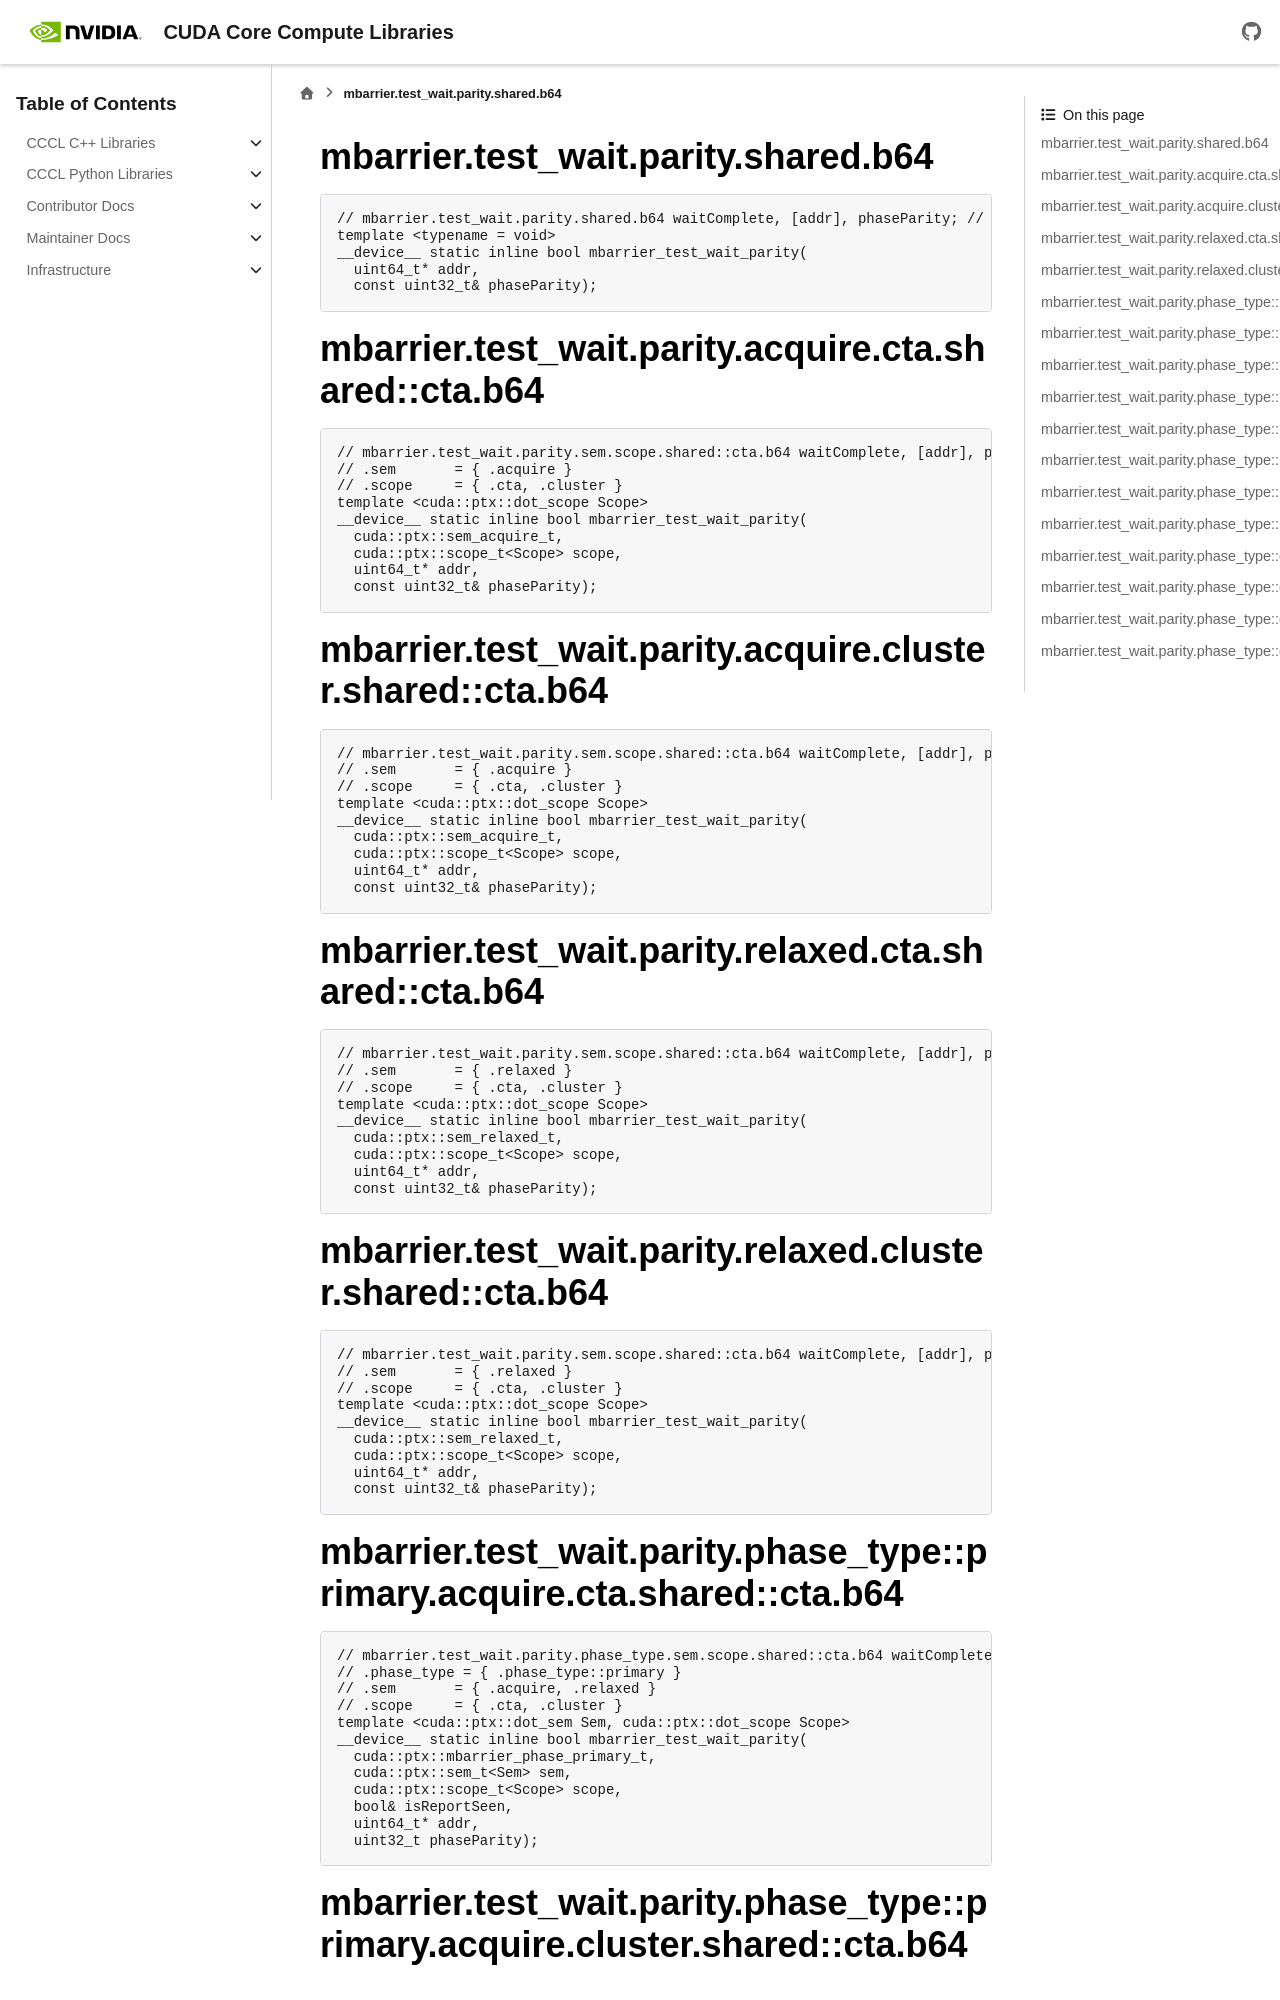

repository: NVIDIA/cccl · page: docs/unstable/libcudacxx/ptx/instructions/generated/mbarrier_test_wait_parity.html · generator: sphinx

..
   This file was automatically generated. Do not edit.

mbarrier.test_wait.parity.shared.b64
^^^^^^^^^^^^^^^^^^^^^^^^^^^^^^^^^^^^
.. code-block:: cuda

   // mbarrier.test_wait.parity.shared.b64 waitComplete, [addr], phaseParity; // PTX ISA 71, SM_80
   template <typename = void>
   __device__ static inline bool mbarrier_test_wait_parity(
     uint64_t* addr,
     const uint32_t& phaseParity);

mbarrier.test_wait.parity.acquire.cta.shared::cta.b64
^^^^^^^^^^^^^^^^^^^^^^^^^^^^^^^^^^^^^^^^^^^^^^^^^^^^^
.. code-block:: cuda

   // mbarrier.test_wait.parity.sem.scope.shared::cta.b64 waitComplete, [addr], phaseParity; // PTX ISA 80, SM_90
   // .sem       = { .acquire }
   // .scope     = { .cta, .cluster }
   template <cuda::ptx::dot_scope Scope>
   __device__ static inline bool mbarrier_test_wait_parity(
     cuda::ptx::sem_acquire_t,
     cuda::ptx::scope_t<Scope> scope,
     uint64_t* addr,
     const uint32_t& phaseParity);

mbarrier.test_wait.parity.acquire.cluster.shared::cta.b64
^^^^^^^^^^^^^^^^^^^^^^^^^^^^^^^^^^^^^^^^^^^^^^^^^^^^^^^^^
.. code-block:: cuda

   // mbarrier.test_wait.parity.sem.scope.shared::cta.b64 waitComplete, [addr], phaseParity; // PTX ISA 80, SM_90
   // .sem       = { .acquire }
   // .scope     = { .cta, .cluster }
   template <cuda::ptx::dot_scope Scope>
   __device__ static inline bool mbarrier_test_wait_parity(
     cuda::ptx::sem_acquire_t,
     cuda::ptx::scope_t<Scope> scope,
     uint64_t* addr,
     const uint32_t& phaseParity);

mbarrier.test_wait.parity.relaxed.cta.shared::cta.b64
^^^^^^^^^^^^^^^^^^^^^^^^^^^^^^^^^^^^^^^^^^^^^^^^^^^^^
.. code-block:: cuda

   // mbarrier.test_wait.parity.sem.scope.shared::cta.b64 waitComplete, [addr], phaseParity; // PTX ISA 86, SM_90
   // .sem       = { .relaxed }
   // .scope     = { .cta, .cluster }
   template <cuda::ptx::dot_scope Scope>
   __device__ static inline bool mbarrier_test_wait_parity(
     cuda::ptx::sem_relaxed_t,
     cuda::ptx::scope_t<Scope> scope,
     uint64_t* addr,
     const uint32_t& phaseParity);

mbarrier.test_wait.parity.relaxed.cluster.shared::cta.b64
^^^^^^^^^^^^^^^^^^^^^^^^^^^^^^^^^^^^^^^^^^^^^^^^^^^^^^^^^
.. code-block:: cuda

   // mbarrier.test_wait.parity.sem.scope.shared::cta.b64 waitComplete, [addr], phaseParity; // PTX ISA 86, SM_90
   // .sem       = { .relaxed }
   // .scope     = { .cta, .cluster }
   template <cuda::ptx::dot_scope Scope>
   __device__ static inline bool mbarrier_test_wait_parity(
     cuda::ptx::sem_relaxed_t,
     cuda::ptx::scope_t<Scope> scope,
     uint64_t* addr,
     const uint32_t& phaseParity);

mbarrier.test_wait.parity.phase_type::primary.acquire.cta.shared::cta.b64
^^^^^^^^^^^^^^^^^^^^^^^^^^^^^^^^^^^^^^^^^^^^^^^^^^^^^^^^^^^^^^^^^^^^^^^^^
.. code-block:: cuda

   // mbarrier.test_wait.parity.phase_type.sem.scope.shared::cta.b64 waitComplete|isReportSeen, [addr], phaseParity; // PTX ISA 94, SM_90
   // .phase_type = { .phase_type::primary }
   // .sem       = { .acquire, .relaxed }
   // .scope     = { .cta, .cluster }
   template <cuda::ptx::dot_sem Sem, cuda::ptx::dot_scope Scope>
   __device__ static inline bool mbarrier_test_wait_parity(
     cuda::ptx::mbarrier_phase_primary_t,
     cuda::ptx::sem_t<Sem> sem,
     cuda::ptx::scope_t<Scope> scope,
     bool& isReportSeen,
     uint64_t* addr,
     uint32_t phaseParity);
